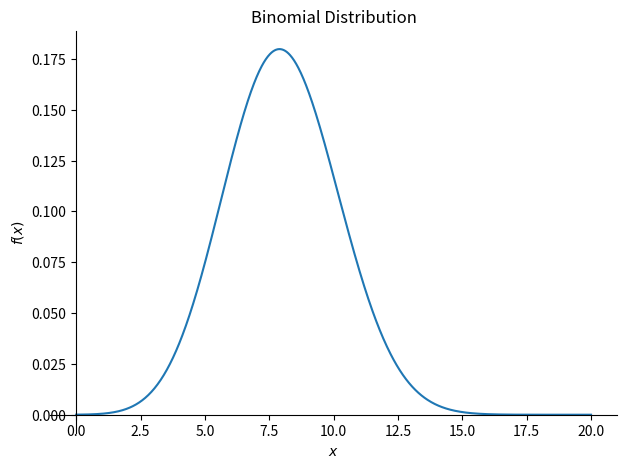
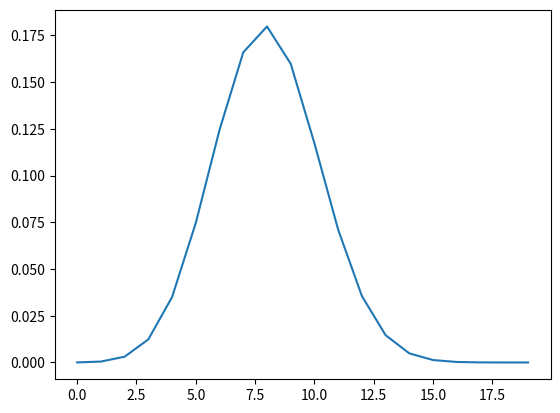

Write Python code to recreate these figures, in order.
#Ataberk TÜRKOĞLU 180401021 https://github.com/ataberkdw/Programlama_lab
import sympy as sym
from sympy import Symbol
from sympy import pprint
from sympy import factorial
import matplotlib.pyplot as plt
p = Symbol("p")
x = Symbol("x")
n = Symbol("n")
part_1 = factorial(n)/(factorial(x)*factorial(n-x))
part_2 = (p**x)*((1-p)**(n-x))
binomial_dist = part_1*part_2
pprint(binomial_dist)
sym.plot(binomial_dist.subs({p:0.4,n:20}),(x,0,20),title="Binomial Distribution")

x_values = []
y_values = []
for value in range(0,20):
    x_values.append(value)
    y_values.append(binomial_dist.subs({n:20,p:0.4,x:value}).evalf())
plt.plot(x_values,y_values)
plt.show()
#Binomial Distribution n sayıda iki kategori sonucu veren denemelere uygulanır
#Araştırıcının ilgi gösterdiği kategori başarı olarak adlandırılır ve olasılığın p olduğu bilinir.
